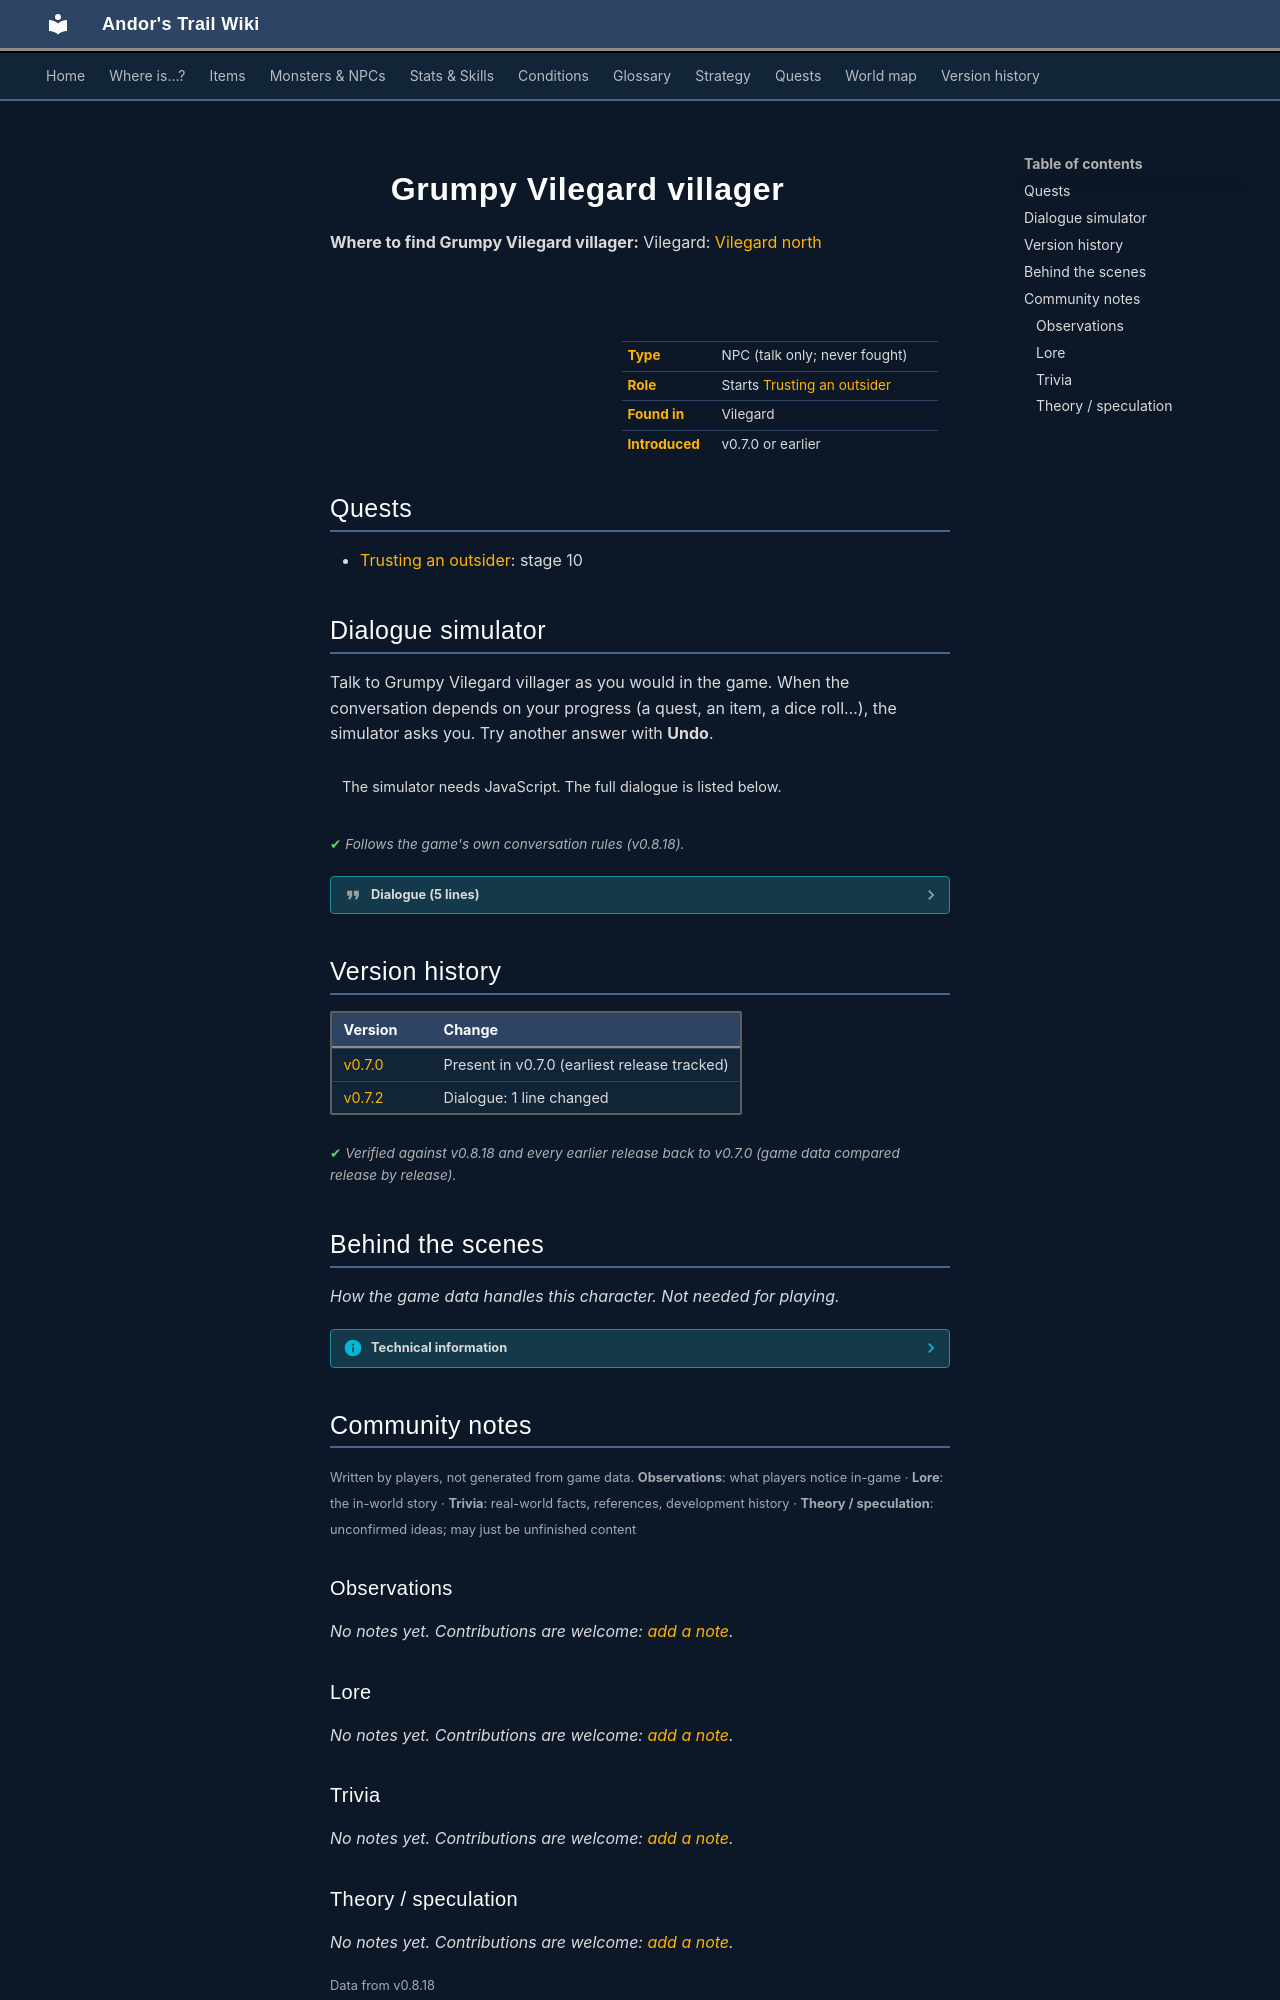

repository: asdfghjkl628/Andor-s-Trail-Wikiiii · page: monsters/grumpy_vilegard_villager/index.html · generator: mkdocs

---
description: "Grumpy Vilegard villager is a non-player character (NPC) in Andor's Trail, found in Vilegard. Starts Trusting an outsider."
---

# ![](../assets/icons/monsters/monsters_men_5.png){ .sprite } Grumpy Vilegard villager

**Where to find Grumpy Vilegard villager:** Vilegard: [Vilegard north](../maps/vilegard_n.md#pin-npc-grumpy_vilegard_villager)

<div class="infobox" markdown>

<p class="ib-img"><img class="sprite" src="../../assets/icons/monsters/monsters_men_5.png" alt=""></p>

| | |
|---|---|
| **Type** | NPC (talk only; never fought) |
| **Role** | Starts [Trusting an outsider](../quests/vilegard.md) |
| **Found in** | Vilegard |
| **Introduced** | v0.7.0 or earlier |

</div>

## Quests

- [Trusting an outsider](../quests/vilegard.md): stage 10

## Dialogue simulator

Talk to Grumpy Vilegard villager as you would in the game. When the conversation depends on your progress (a quest, an item, a dice roll…), the simulator asks you. Try another answer with **Undo**.

<div class="dlg-sim" data-src="../../assets/dialogue/vilegard_villager_2.json" data-npc="Grumpy Vilegard villager" markdown="0"><noscript>The simulator needs JavaScript. The full dialogue is listed below.</noscript></div>

<p class="verified">Follows the game's own conversation rules (v0.8.18).</p>

??? quote "Dialogue (5 lines)"

    *Exactly as in the game files. Each line appears once; links jump to where a choice leads.*

    <span id="d-vilegard_villager_2"></span>**`vilegard_villager_2`** *(silent check: the first matching branch below is taken)*

    - branch 1 *(if reached stage 30 of [Trusting an outsider](../quests/vilegard.md#stage-30))* → [vilegard_villager_friend](#d-vilegard_villager_friend)
    - branch 2 → [vilegard_villager_2_0](#d-vilegard_villager_2_0)

    <span id="d-vilegard_villager_friend"></span>**`vilegard_villager_friend`** Grumpy Vilegard villager: “Hello there. I heard you helped us common folk here in Vilegard. Please stay for as long as you like friend.”

    - “Thank you. Have you seen my brother Andor around here?” → [vilegard_villager_friend_1](#d-vilegard_villager_friend_1)
    - “Thank you. See you.” → *conversation ends*

    <span id="d-vilegard_villager_2_0"></span>**`vilegard_villager_2_0`** Grumpy Vilegard villager: “By the Shadow, you are an outsider. We don't like outsiders here.”

    - “Why is everyone in Vilegard so afraid of outsiders?” → [vilegard_villager_5_1](#d-vilegard_villager_5_1)

    <span id="d-vilegard_villager_friend_1"></span>**`vilegard_villager_friend_1`** Grumpy Vilegard villager: “Your brother? No, I haven't seen anyone that looks like you. But then again, I never take much notice to outsiders.”

    - “Thanks, bye.” → *conversation ends*

    <span id="d-vilegard_villager_5_1"></span>**`vilegard_villager_5_1`** Grumpy Vilegard villager: “I don't trust you. You should go see Jolnor in the chapel if you want some sympathy.” — **effects:** sets stage 10 of [Trusting an outsider](../quests/vilegard.md#stage-10)




## Version history

| Version | Change |
|---|---|
| [v0.7.0](../versions/0.7.0.md) | Present in v0.7.0 (earliest release tracked) |
| [v0.7.2](../versions/0.7.2.md) | Dialogue: 1 line changed |

<p class="verified">Verified against v0.8.18 and every earlier release back to v0.7.0 (game data compared release by release).</p>


## Behind the scenes

*How the game data handles this character. Not needed for playing.*

??? info "Technical information"

    | | |
    |---|---|
    | Entry ID | `grumpy_vilegard_villager` |
    | Type (wiki) | NPC |
    | Spawn group | `vilegard_villager_2` |
    | Loot table | – |
    | Conversation | `vilegard_villager_2` |
    | Faction | – |
    | Movement | – |
    | Icon | `monsters_men:5` |
    | Defined in | `res/raw/monsterlist_v068_npcs.json` |

    Raw data:

    ```json
    {
     "id": "grumpy_vilegard_villager",
     "name": "Grumpy Vilegard villager",
     "iconID": "monsters_men:5",
     "monsterClass": "humanoid",
     "spawnGroup": "vilegard_villager_2",
     "phraseID": "vilegard_villager_2"
    }
    ```


## Community notes

<small>Written by players, not generated from game data. **Observations**: what players notice in-game · **Lore**: the in-world story · **Trivia**: real-world facts, references, development history · **Theory / speculation**: unconfirmed ideas; may just be unfinished content</small>

### Observations

*No notes yet. Contributions are welcome: [add a note](https://github.com/asdfghjkl628/Andor-s-Trail-Wikiiii/new/main/notes/monsters?filename=grumpy_vilegard_villager.md&value=%23%23%20Observations%0A%0A%3C%21--%20what%20players%20notice%20in-game%20--%3E%0A%0A%23%23%20Lore%0A%0A%3C%21--%20the%20in-world%20story%20--%3E%0A%0A%23%23%20Trivia%0A%0A%3C%21--%20real-world%20facts%2C%20references%2C%20development%20history%20--%3E%0A%0A%23%23%20Theory%20/%20speculation%0A%0A%3C%21--%20unconfirmed%20ideas%3B%20may%20just%20be%20unfinished%20content%20--%3E%0A).*

### Lore

*No notes yet. Contributions are welcome: [add a note](https://github.com/asdfghjkl628/Andor-s-Trail-Wikiiii/new/main/notes/monsters?filename=grumpy_vilegard_villager.md&value=%23%23%20Observations%0A%0A%3C%21--%20what%20players%20notice%20in-game%20--%3E%0A%0A%23%23%20Lore%0A%0A%3C%21--%20the%20in-world%20story%20--%3E%0A%0A%23%23%20Trivia%0A%0A%3C%21--%20real-world%20facts%2C%20references%2C%20development%20history%20--%3E%0A%0A%23%23%20Theory%20/%20speculation%0A%0A%3C%21--%20unconfirmed%20ideas%3B%20may%20just%20be%20unfinished%20content%20--%3E%0A).*

### Trivia

*No notes yet. Contributions are welcome: [add a note](https://github.com/asdfghjkl628/Andor-s-Trail-Wikiiii/new/main/notes/monsters?filename=grumpy_vilegard_villager.md&value=%23%23%20Observations%0A%0A%3C%21--%20what%20players%20notice%20in-game%20--%3E%0A%0A%23%23%20Lore%0A%0A%3C%21--%20the%20in-world%20story%20--%3E%0A%0A%23%23%20Trivia%0A%0A%3C%21--%20real-world%20facts%2C%20references%2C%20development%20history%20--%3E%0A%0A%23%23%20Theory%20/%20speculation%0A%0A%3C%21--%20unconfirmed%20ideas%3B%20may%20just%20be%20unfinished%20content%20--%3E%0A).*
